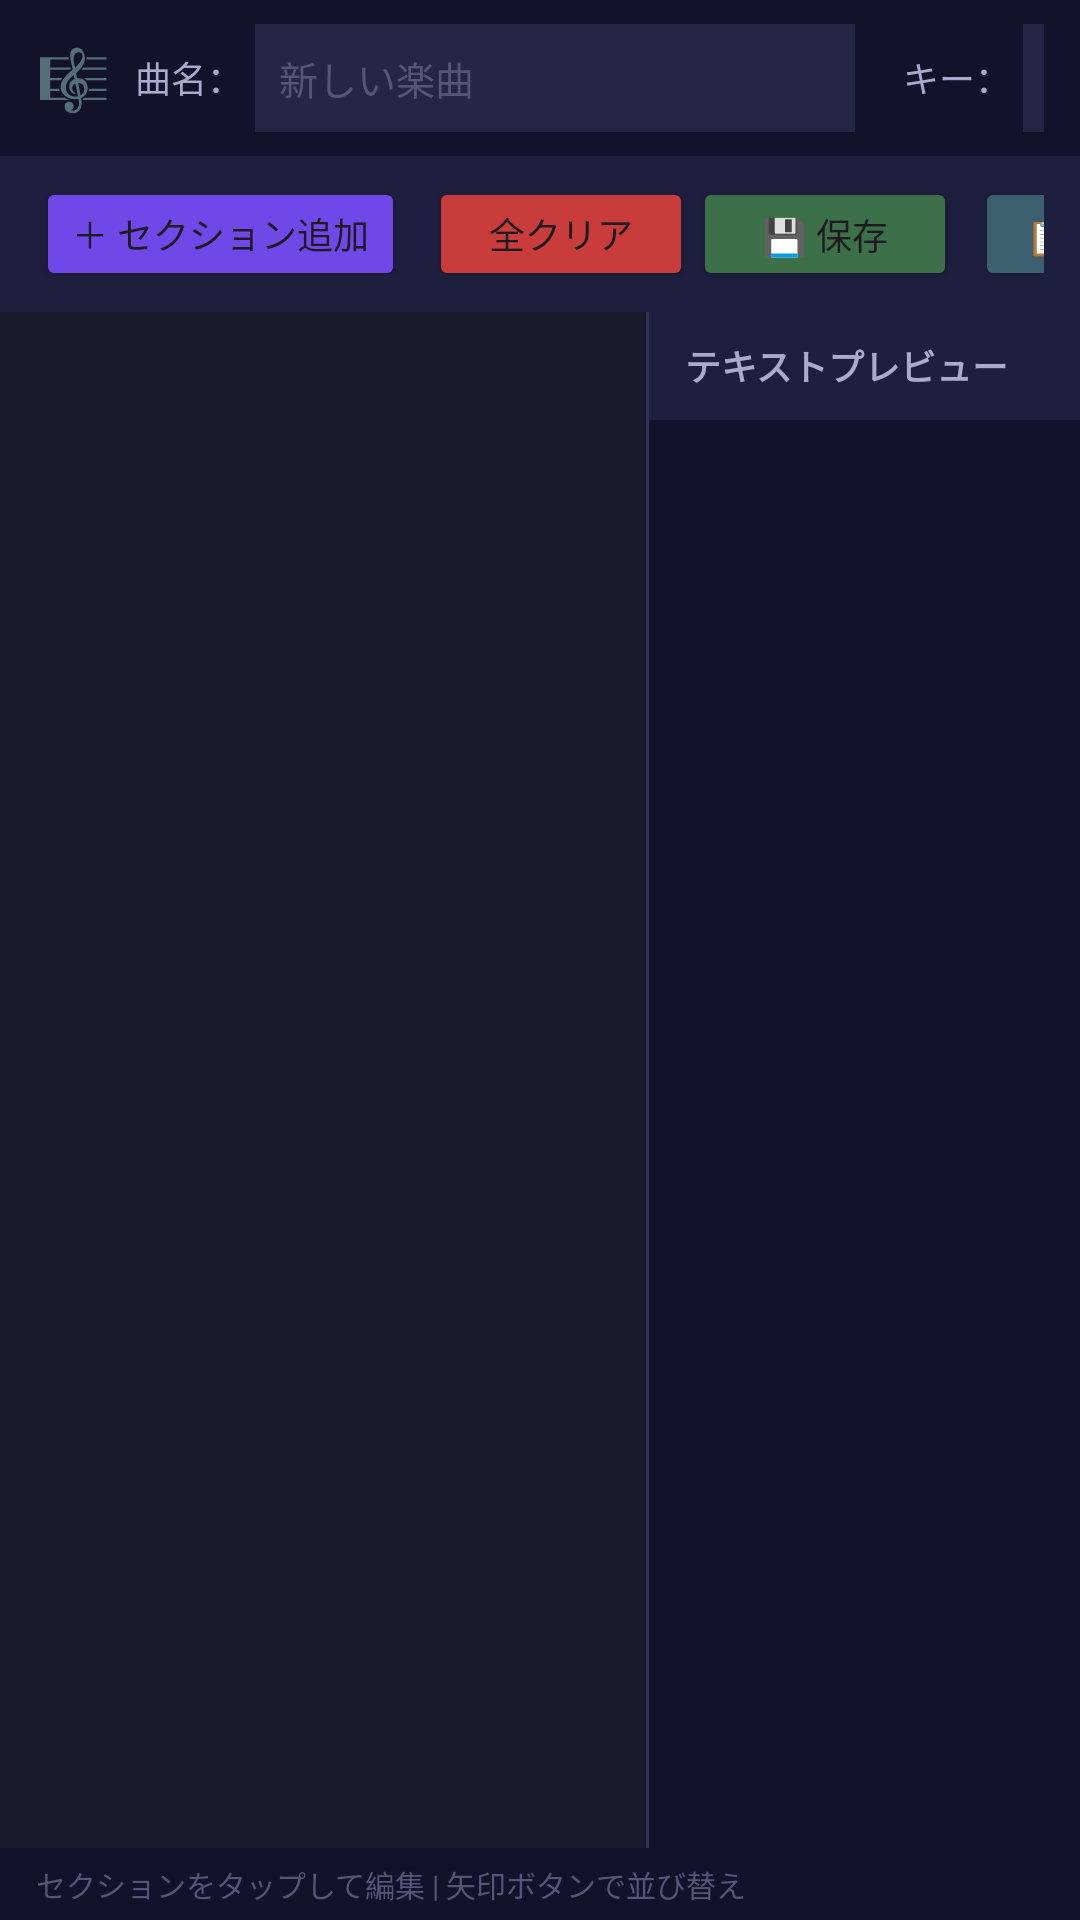

This screen was rendered from an Android layout file. Write that file and the resources it references.
<!-- AndroidManifest.xml: application theme Theme.Chordprogress -->
<!-- res/layout/activity_song_editor.xml -->
<?xml version="1.0" encoding="utf-8"?>
<LinearLayout
    xmlns:android="http://schemas.android.com/apk/res/android"
    android:layout_width="match_parent"
    android:layout_height="match_parent"
    android:orientation="vertical"
    android:background="#1a1a2e">

    
    <LinearLayout
        android:layout_width="match_parent"
        android:layout_height="52dp"
        android:background="#12122a"
        android:gravity="center_vertical"
        android:paddingStart="12dp"
        android:paddingEnd="12dp">

        <TextView
            android:layout_width="wrap_content"
            android:layout_height="wrap_content"
            android:text="🎼"
            android:textSize="20sp"
            android:layout_marginEnd="8dp" />

        <LinearLayout
            android:layout_width="0dp"
            android:layout_height="wrap_content"
            android:layout_weight="1"
            android:orientation="vertical">

            <TextView
                android:layout_width="wrap_content"
                android:layout_height="wrap_content"
                android:text="楽曲エディタ"
                android:textColor="#ffffff"
                android:textSize="14sp"
                android:textStyle="bold" />

            <TextView
                android:layout_width="wrap_content"
                android:layout_height="wrap_content"
                android:text="セクションを並べて1曲を構成する"
                android:textColor="#555577"
                android:textSize="10sp" />

        </LinearLayout>

        
        <TextView
            android:layout_width="wrap_content"
            android:layout_height="wrap_content"
            android:text="曲名："
            android:textColor="#aaaacc"
            android:textSize="12sp"
            android:layout_marginEnd="4dp" />

        <EditText
            android:id="@+id/edit_song_title"
            android:layout_width="200dp"
            android:layout_height="36dp"
            android:hint="新しい楽曲"
            android:textColor="#ffffff"
            android:textColorHint="#555577"
            android:background="#252545"
            android:padding="8dp"
            android:textSize="13sp"
            android:layout_marginEnd="16dp" />

        
        <TextView
            android:layout_width="wrap_content"
            android:layout_height="wrap_content"
            android:text="キー："
            android:textColor="#aaaacc"
            android:textSize="12sp"
            android:layout_marginEnd="4dp" />

        <Spinner
            android:id="@+id/key_spinner"
            android:layout_width="80dp"
            android:layout_height="36dp"
            android:background="#252545"
            android:layout_marginEnd="8dp" />

    </LinearLayout>

    
    <LinearLayout
        android:layout_width="match_parent"
        android:layout_height="52dp"
        android:background="#1e1e3e"
        android:gravity="center_vertical"
        android:paddingStart="12dp"
        android:paddingEnd="12dp">

        <Button
            android:id="@+id/btn_add_section"
            android:layout_width="wrap_content"
            android:layout_height="38dp"
            android:text="＋ セクション追加"
            android:textSize="12sp"
            android:backgroundTint="#7048e8"
            android:layout_marginEnd="8dp" />

        <Button
            android:id="@+id/btn_clear_all"
            android:layout_width="wrap_content"
            android:layout_height="38dp"
            android:text="全クリア"
            android:textSize="12sp"
            android:backgroundTint="#c83c3c" />

        <View
            android:layout_width="0dp"
            android:layout_height="1dp"
            android:layout_weight="1" />

        <Button
            android:id="@+id/btn_save_song"
            android:layout_width="wrap_content"
            android:layout_height="38dp"
            android:text="💾 保存"
            android:textSize="12sp"
            android:backgroundTint="#3c7048"
            android:layout_marginEnd="6dp" />

        <Button
            android:id="@+id/btn_text_export"
            android:layout_width="wrap_content"
            android:layout_height="38dp"
            android:text="📋 コピー"
            android:textSize="12sp"
            android:backgroundTint="#3c6070"
            android:layout_marginEnd="6dp" />

        <Button
            android:id="@+id/btn_close"
            android:layout_width="wrap_content"
            android:layout_height="38dp"
            android:text="閉じる"
            android:textSize="12sp"
            android:backgroundTint="#444466" />

    </LinearLayout>

    
    <LinearLayout
        android:layout_width="match_parent"
        android:layout_height="0dp"
        android:layout_weight="1"
        android:orientation="horizontal">

        
        <ScrollView
            android:layout_width="0dp"
            android:layout_height="match_parent"
            android:layout_weight="3"
            android:padding="8dp">

            <LinearLayout
                android:id="@+id/section_container"
                android:layout_width="match_parent"
                android:layout_height="wrap_content"
                android:orientation="vertical" />

        </ScrollView>

        
        <View
            android:layout_width="1dp"
            android:layout_height="match_parent"
            android:background="#333355" />

        
        <LinearLayout
            android:layout_width="0dp"
            android:layout_height="match_parent"
            android:layout_weight="2"
            android:orientation="vertical"
            android:background="#12122a">

            <LinearLayout
                android:layout_width="match_parent"
                android:layout_height="36dp"
                android:gravity="center_vertical"
                android:paddingStart="12dp"
                android:paddingEnd="12dp"
                android:background="#1e1e3e">

                <TextView
                    android:layout_width="0dp"
                    android:layout_height="wrap_content"
                    android:layout_weight="1"
                    android:text="テキストプレビュー"
                    android:textColor="#aaaacc"
                    android:textSize="12sp"
                    android:textStyle="bold" />

            </LinearLayout>

            <ScrollView
                android:layout_width="match_parent"
                android:layout_height="0dp"
                android:layout_weight="1"
                android:padding="12dp">

                <TextView
                    android:id="@+id/preview_text"
                    android:layout_width="match_parent"
                    android:layout_height="wrap_content"
                    android:textColor="#cccccc"
                    android:textSize="12sp"
                    android:fontFamily="monospace"
                    android:lineSpacingMultiplier="1.4" />

            </ScrollView>

        </LinearLayout>

    </LinearLayout>

    
    <TextView
        android:layout_width="match_parent"
        android:layout_height="24dp"
        android:background="#12122a"
        android:text="セクションをタップして編集 | 矢印ボタンで並び替え"
        android:textColor="#555577"
        android:textSize="10sp"
        android:gravity="center_vertical"
        android:paddingStart="12dp" />

</LinearLayout>
<!-- resources referenced by this layout -->
<resources>
  <style name="Theme.Chordprogress" parent="Base.Theme.Chordprogress" />
  <style name="Base.Theme.Chordprogress" parent="Theme.Material3.DayNight.NoActionBar">
          
          
      </style>
</resources>
